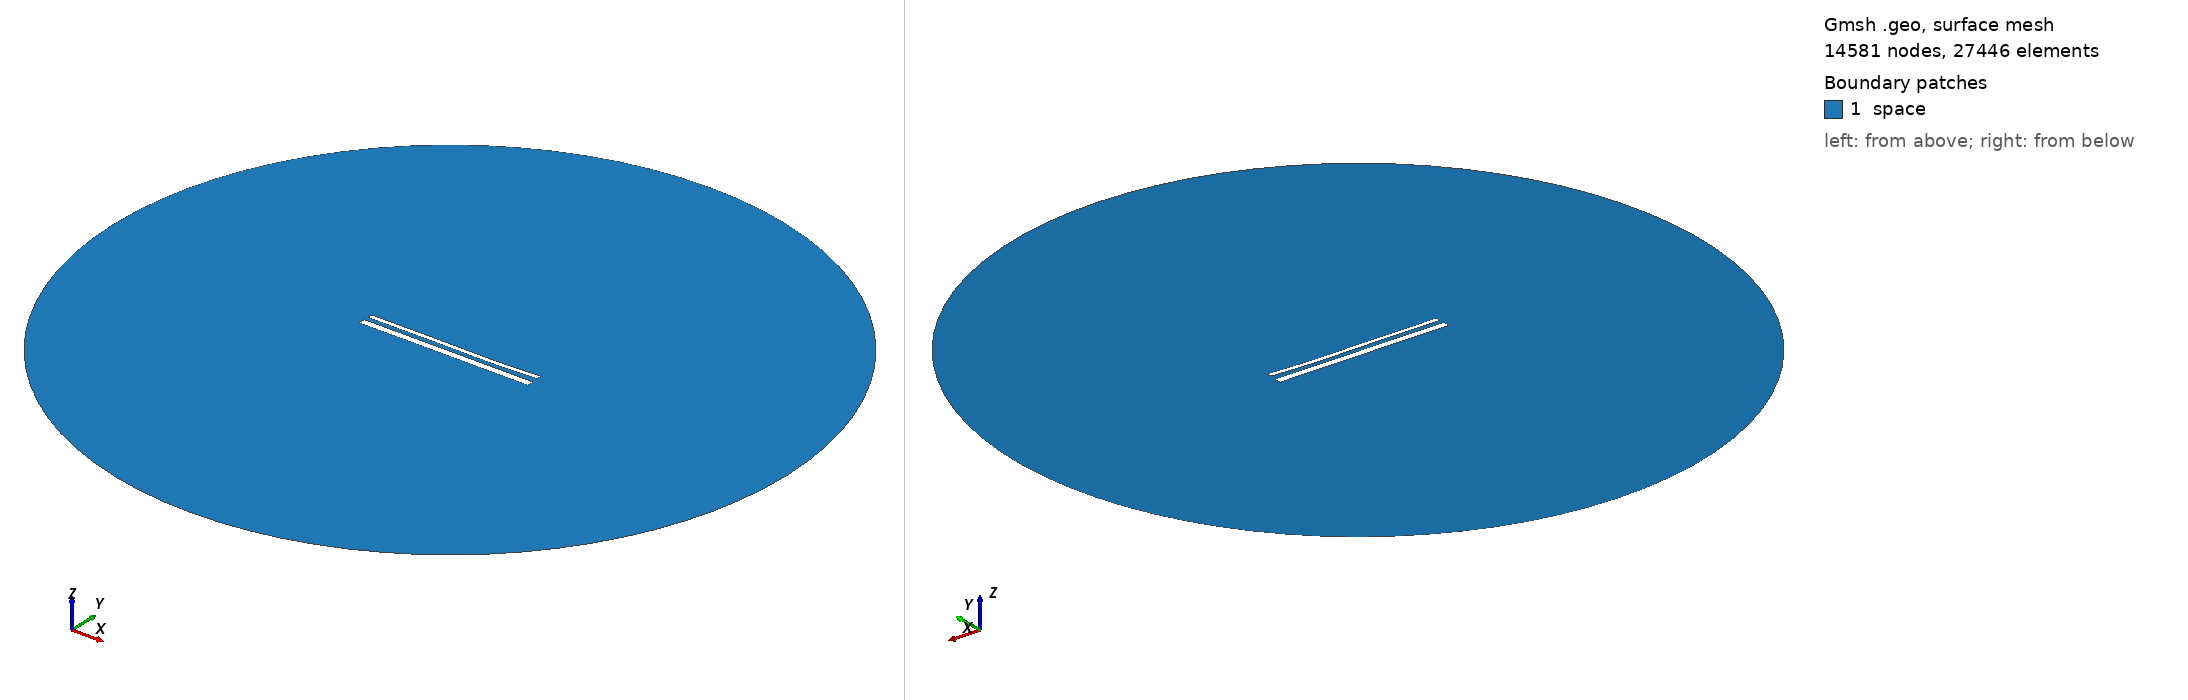

Gmsh geometry script, surface-meshed: 14581 nodes, 27446 surface elements. Boundary patches (legend numbers): 1 space. Left view from above one corner, right view from below the opposite corner. Legend entries are the model's physical surfaces. The drawing asked Gmsh for element sizes between 1% and 20% of the model's largest extent; the script's own settings can give other sizes.

=== 15522.geo (drawn) ===
//---------------------------------------
// Geometry kernel
//---------------------------------------

SetFactory("OpenCASCADE");



//---------------------------------------
// Parameters of the geometry
//---------------------------------------

// Overetch of the upper plate
overetch = 0.5;

// Distance between the plates
distance = 2.5;

// Discretization over the x axis (for the deformation)
nx = 50; 

// Length of the plate
L = 100 - overetch; 

// Number of modes
n = 4; 

// 1st mode coefficient
coeff(1) = 0.15;
beta(1) = 0.596864 * 3.1415926535 / L;

// 2nd mode coefficient
coeff(2) = -0.15;
beta(2) = 1.49418 * 3.1415926535 / L;

// 3rd mode coefficient
coeff(3) = 0.15;
beta(3) = 2.50025 * 3.1415926535 / L;

// 4th mode coefficient
coeff(4) = -0.075;
beta(4) = 3.49999 * 3.1415926535 / L;



//---------------------------------------
// Upper plate (deformed rectangle)
//---------------------------------------

// Coordiantes of the upper plate
xmin = -50;
xmax = 50 - overetch;

// Height of the upper plate
yheight = 4 - 2 * overetch;

// Indexes of the points
UpperID[] = {};
LowerID[] = {};
LeftID[] = {};
RightID[] = {};

// Point index
p = 1;

// Horizontal edges
For i In {1:nx}
    x = xmin + (i-1)*(xmax - xmin)/(nx-1);

    y_bottom = distance / 2 + overetch;
    For j In {1:n}
        C = (Cosh(beta(j)*L) + Cos(beta(j)*L)) / (Sinh(beta(j)*L) + Sin(beta(j)*L));
        y_bottom  = y_bottom + coeff(j) * (Cosh(beta(j)*(x+50)) - Cos(beta(j)*(x+50)) - C * (Sinh(beta(j)*(x+50)) - Sin(beta(j)*(x+50))));
    EndFor

    y_top = y_bottom + yheight;

    Point(p) = {x, y_top, 0, 1.0};
    UpperID[i] = p;
    p = p + 1;

    Point(p) = {x, y_bottom, 0, 1.0};
    LowerID[i] = p;
    p = p + 1;
EndFor

// Create point lists
UpperPts[] = {}; LowerPts[] = {};
For i In {1:nx}
  UpperPts[] += {UpperID[i]};
  LowerPts[] += {LowerID[i]};
EndFor

// Build splines
Spline(1) = {UpperPts[]};
Spline(2) = {LowerPts[]};
Line(3) = {LowerPts[nx-1], UpperPts[nx-1]};
Line(4) = {LowerPts[0], UpperPts[0]};

// Build the plane surface
Curve Loop(1) = {2, 3, -1, -4};
Plane Surface(1) = {1};



//---------------------------------------
// Lower plate (rectangle)
//---------------------------------------

// Vertices
Point(1001) = {-50, -1, 0, 1.0};
Point(1002) = { 50, -1, 0, 1.0};
Point(1003) = { 50,  -5, 0, 1.0};
Point(1004) = {-50,  -5, 0, 1.0};

// Edges
Line(5) = {1001, 1002};
Line(6) = {1002, 1003};
Line(7) = {1003, 1004};
Line(8) = {1004, 1001};

// Plane surface
Line Loop(2) = {5, 6, 7, 8};
Plane Surface(2) = {2}; 



//---------------------------------------
// Outer (fictious) boundary
//---------------------------------------

// Points
Point(1005) = {0, 0, 0};       // Center
Point(1006) = {200, 0, 0};     // Start point
Point(1007) = {0, 200, 0};     // 90 degrees
Point(1008) = {-200, 0, 0};    // 180 degrees
Point(1009) = {0, -200, 0};    // 270 degrees

// Circle arcs (each needs start, center, end)
Circle(9) = {1006, 1005, 1007};
Circle(10) = {1007, 1005, 1008};
Circle(11) = {1008, 1005, 1009};
Circle(12) = {1009, 1005, 1006};

// Plane surface for the entire domain
Curve Loop(3) = {9, 10, 11, 12};
Surface(3) = {3};

// Subtract the plates from the whole domain to obtain the actual domain where we want to solve the equations
BooleanDifference{ Surface{3}; Delete; }{ Surface{1}; Surface{2}; Delete; }




//---------------------------------------
// Transfinite Lines/Curves
//---------------------------------------

// Set the number of points on the boundaries
r = 7;

// Plates
Transfinite Curve {1, 2} = 50*r Using Progression 1;
Transfinite Curve {3, 4} = 2*r Using Progression 1;
Transfinite Line {5, 7} = 50*r Using Progression 1;
Transfinite Line {6, 8} = 2*r Using Progression 1;

// Outer boundary
Transfinite Line {9, 10, 11, 12} = 20 Using Progression 1;



//---------------------------------------
// Physical groups
//---------------------------------------                

// Physical curves (boundaries)
Physical Line("force_segment", 10) = {2};
Physical Line("upper_plate", 11) = {1, 3, 4};
Physical Line("lower_plate", 12) = {5, 6, 7, 8};
Physical Line("boundary", 20) = {9, 10, 11, 12};

// Physical Surfaces
Physical Surface("space", 30) = {3};



//---------------------------------------
// 6. Generate the Mesh
//---------------------------------------

// 2D mesh generation
Mesh 2;
